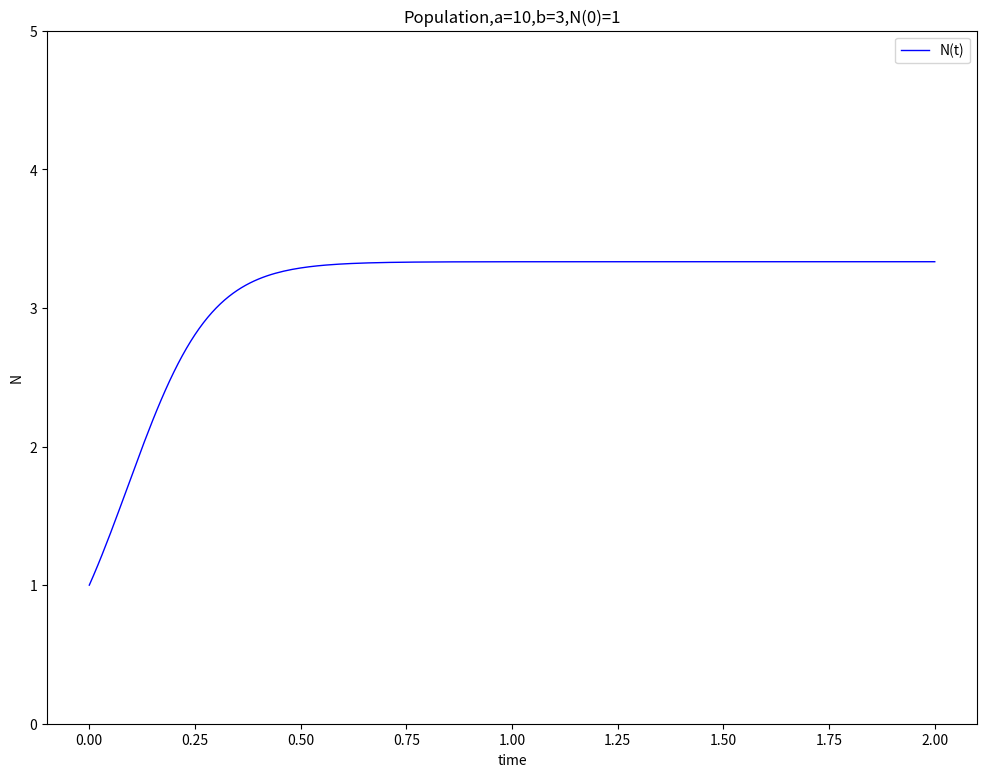
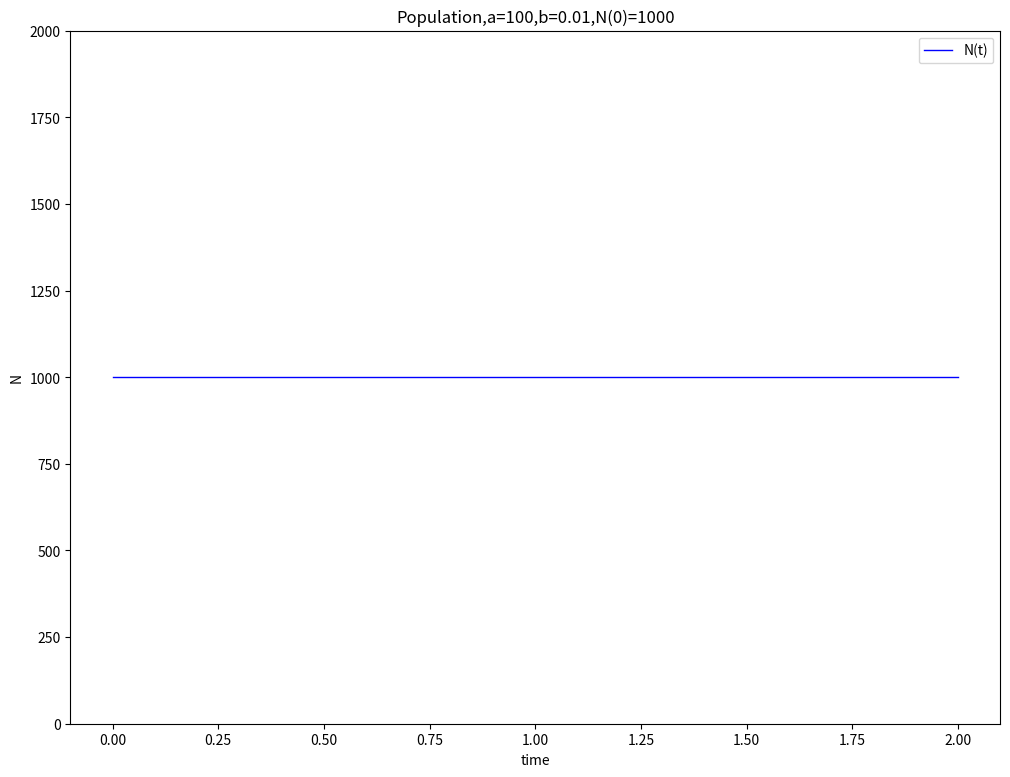
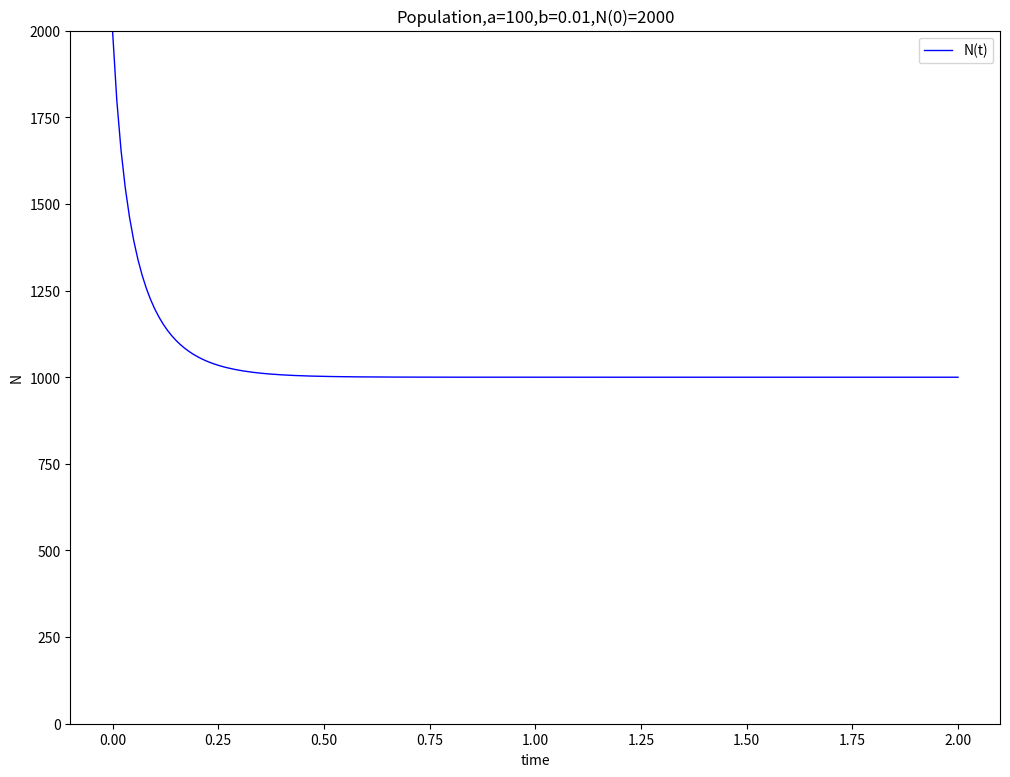
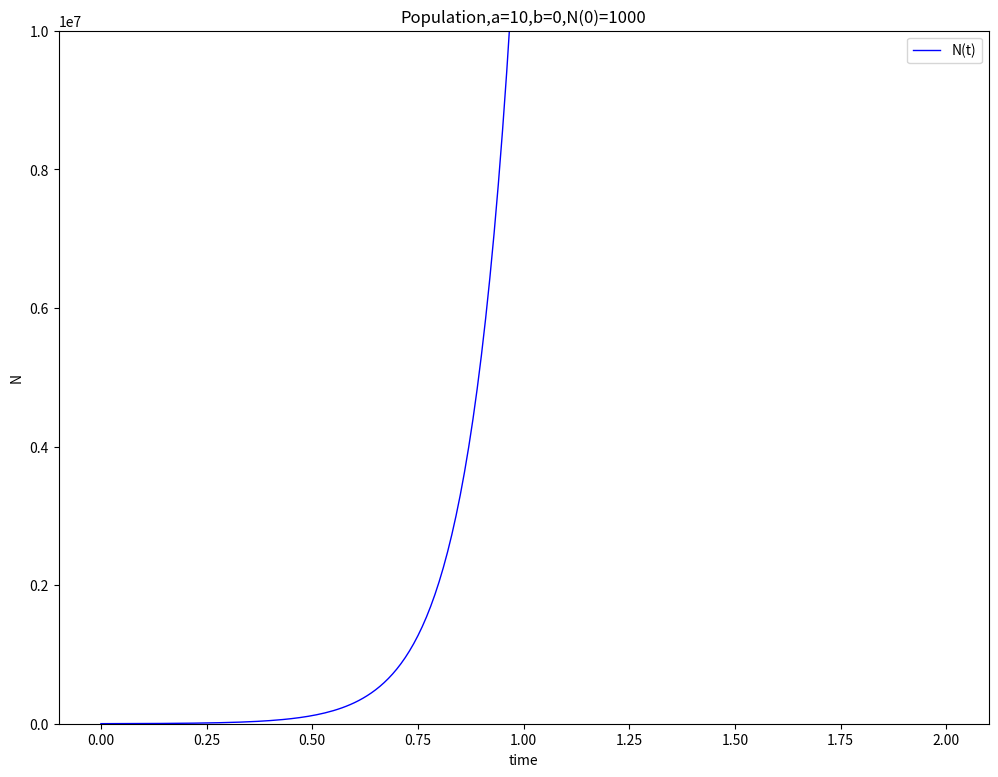

Reproduce these figures in Python, in order.
import numpy as np
import matplotlib.pyplot as plt  #to import matplotlib's package

N=[]       #the population
t=[]       #time
a=10       #assign a value to a(the birth)
b=3        #assign a value to b(the death)
det_t=0.01     #time step
N.append(1) #assign a value to first item of N[]
t.append(0) #assign a value to first item of t[]
end_time=2  #total time

for i in range(int(end_time/det_t)):
    tmp=N[i]+(a*N[i]-b*N[i]*N[i])*det_t  #Euler method
    N.append(tmp)  #add new value of N to N[]
    t.append(det_t*(i+1)) #add new value of t to t[]
    print(t[-1],N[-1]) #print the value of v and t on each stap

plt.figure(figsize=(12,9))  #set the size of corresponding figure
plt.plot(t,N,label="N(t)",color="blue",linewidth=1) #plot the figure and set label and color and linewidth of the figure
plt.xlabel("time")   #set the label of x axis
plt.ylabel("N")  #set the label of y axis
plt.title("Population,a=10,b=3,N(0)=1") #set title
plt.ylim(0,5) #set the range of y axis
plt.legend()  #make it to show everything
plt.show()  #activate



import numpy as np
import matplotlib.pyplot as plt  #to import matplotlib's package

N=[]       #the population
t=[]       #time
a=10       #assign a value to a(the birth)
b=0.01        #assign a value to b(the death)
det_t=0.01     #time step
N.append(1000) #assign a value to first item of N[]
t.append(0) #assign a value to first item of t[]
end_time=2  #total time

for i in range(int(end_time/det_t)):
    tmp=N[i]+(a*N[i]-b*N[i]*N[i])*det_t  #Euler method
    N.append(tmp)  #add new value of N to N[]
    t.append(det_t*(i+1)) #add new value of t to t[]
    print(t[-1],N[-1]) #print the value of v and t on each stap

plt.figure(figsize=(12,9))  #set the size of corresponding figure
plt.plot(t,N,label="N(t)",color="blue",linewidth=1) #plot the figure and set label and color and linewidth of the figure
plt.xlabel("time")   #set the label of x axis
plt.ylabel("N")  #set the label of y axis
plt.title("Population,a=100,b=0.01,N(0)=1000") #set title
plt.ylim(0,2000) #set the range of y axis
plt.legend()  #make it to show everything
plt.show()  #activate


import numpy as np
import matplotlib.pyplot as plt  #to import matplotlib's package

N=[]       #the population
t=[]       #time
a=10       #assign a value to a(the birth)
b=0.01        #assign a value to b(the death)
det_t=0.01     #time step
N.append(2000) #assign a value to first item of N[]
t.append(0) #assign a value to first item of t[]
end_time=2  #total time

for i in range(int(end_time/det_t)):
    tmp=N[i]+(a*N[i]-b*N[i]*N[i])*det_t  #Euler method
    N.append(tmp)  #add new value of N to N[]
    t.append(det_t*(i+1)) #add new value of t to t[]
    print(t[-1],N[-1]) #print the value of v and t on each stap

plt.figure(figsize=(12,9))  #set the size of corresponding figure
plt.plot(t,N,label="N(t)",color="blue",linewidth=1) #plot the figure and set label and color and linewidth of the figure
plt.xlabel("time")   #set the label of x axis
plt.ylabel("N")  #set the label of y axis
plt.title("Population,a=100,b=0.01,N(0)=2000") #set title
plt.ylim(0,2000) #set the range of y axis
plt.legend()  #make it to show everything
plt.show()  #activate





import numpy as np
import matplotlib.pyplot as plt  #to import matplotlib's package

N=[]       #the population
t=[]       #time
a=10       #assign a value to a(the birth)
b=0        #assign a value to b(the death)
det_t=0.01     #time step
N.append(1000) #assign a value to first item of N[]
t.append(0) #assign a value to first item of t[]
end_time=2  #total time

for i in range(int(end_time/det_t)):
    tmp=N[i]+(a*N[i]-b*N[i]*N[i])*det_t  #Euler method
    N.append(tmp)  #add new value of N to N[]
    t.append(det_t*(i+1)) #add new value of t to t[]
    print(t[-1],N[-1]) #print the value of v and t on each stap

plt.figure(figsize=(12,9))  #set the size of corresponding figure
plt.plot(t,N,label="N(t)",color="blue",linewidth=1) #plot the figure and set label and color and linewidth of the figure
plt.xlabel("time")   #set the label of x axis
plt.ylabel("N")  #set the label of y axis
plt.title("Population,a=10,b=0,N(0)=1000") #set title
plt.ylim(0,10000000) #set the range of y axis
plt.legend()  #make it to show everything
plt.show()  #activate
